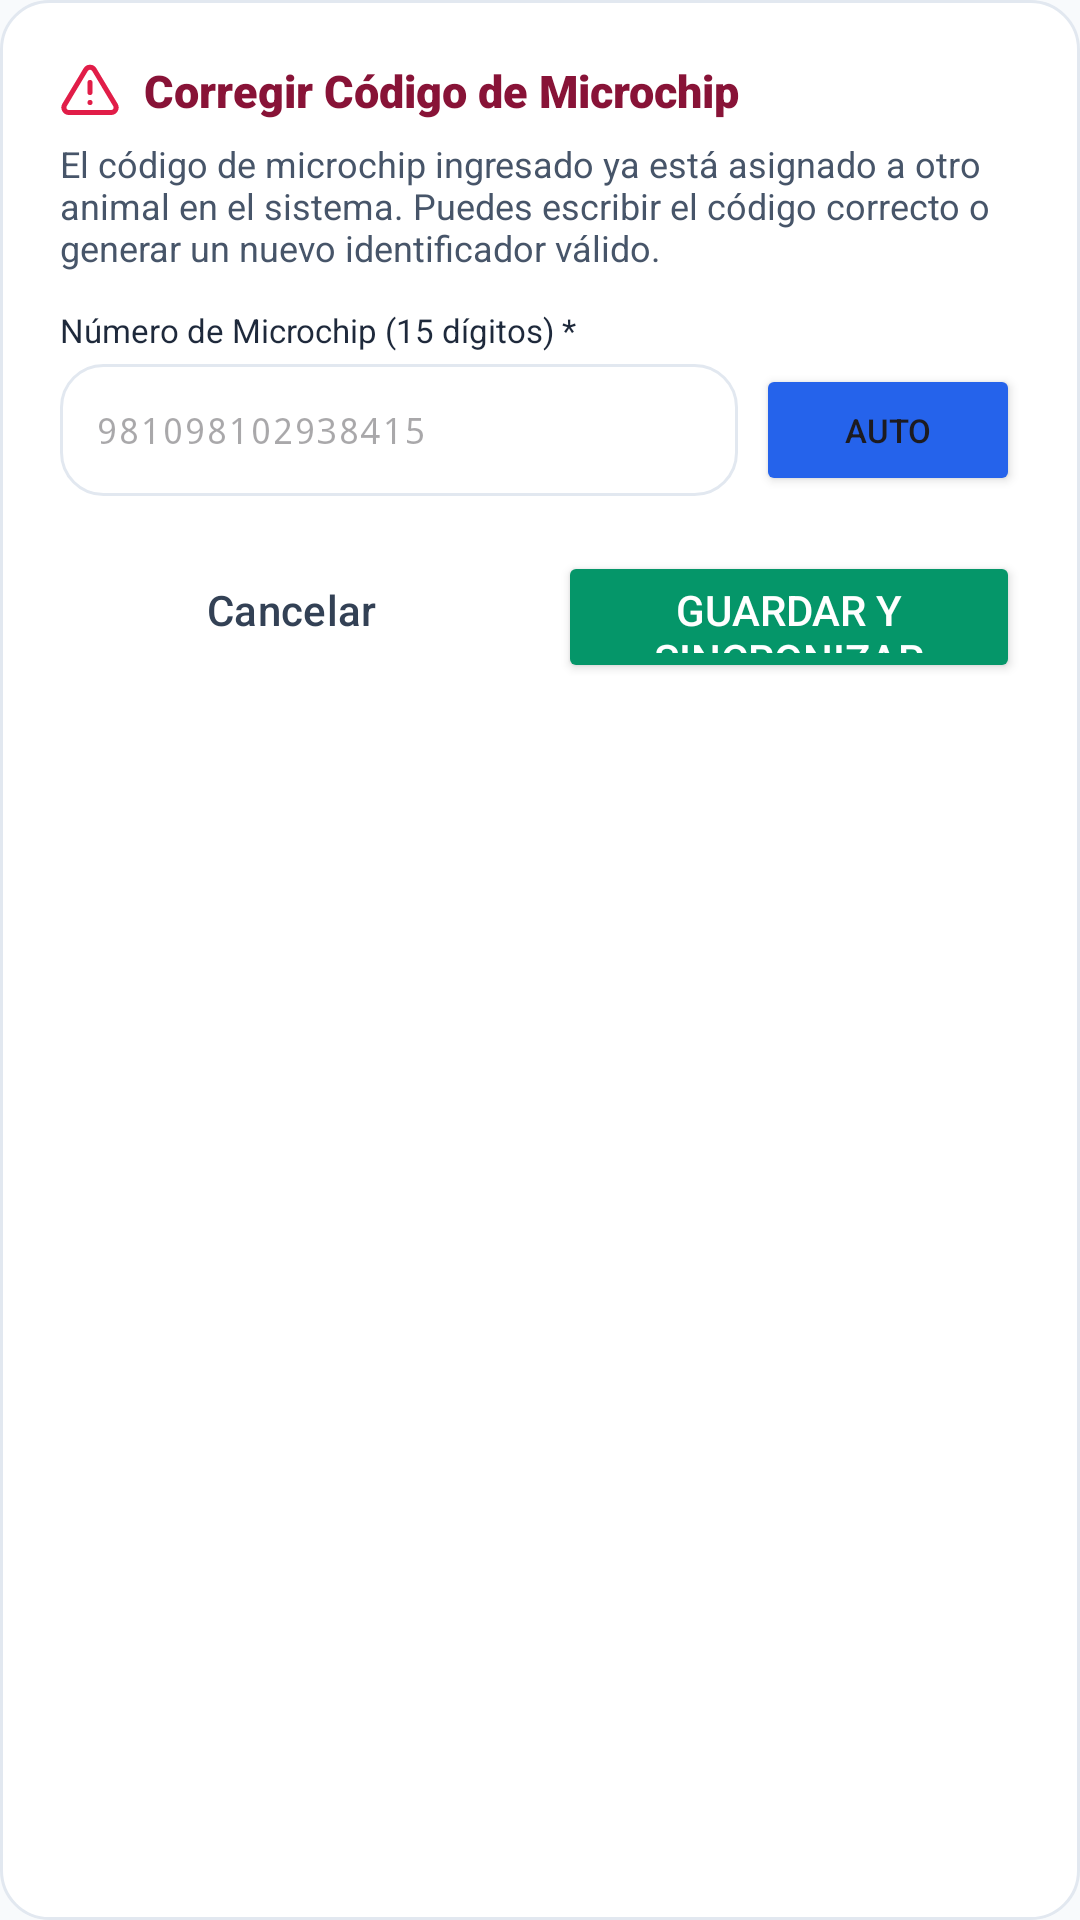

Android layout source for this screen:
<!-- AndroidManifest.xml: application theme Theme.CensoAnimalMunicipal -->
<!-- res/layout/dialog_resolve_conflict.xml -->
<?xml version="1.0" encoding="utf-8"?>

<LinearLayout xmlns:android="http://schemas.android.com/apk/res/android"
    xmlns:app="http://schemas.android.com/apk/res-auto"
    xmlns:tools="http://schemas.android.com/tools"
    android:layout_width="match_parent"
    android:layout_height="wrap_content"
    android:background="@drawable/bg_card_white"
    android:orientation="vertical"
    android:padding="20dp">

    <LinearLayout
        android:layout_width="match_parent"
        android:layout_height="wrap_content"
        android:gravity="center_vertical"
        android:orientation="horizontal">

        <ImageView
            android:layout_width="20dp"
            android:layout_height="20dp"
            android:src="@drawable/ic_alert_triangle"
            app:tint="@color/rose_600" />

        <TextView
            android:layout_width="0dp"
            android:layout_height="wrap_content"
            android:layout_marginStart="8dp"
            android:layout_weight="1"
            android:fontFamily="sans-serif-black"
            android:text="Corregir Código de Microchip"
            android:textColor="@color/rose_900"
            android:textSize="15sp" />
    </LinearLayout>

    <TextView
        android:layout_width="match_parent"
        android:layout_height="wrap_content"
        android:layout_marginTop="6dp"
        android:text="El código de microchip ingresado ya está asignado a otro animal en el sistema. Puedes escribir el código correcto o generar un nuevo identificador válido."
        android:textColor="@color/slate_600"
        android:textSize="12sp" />

    <TextView
        android:layout_width="wrap_content"
        android:layout_height="wrap_content"
        android:layout_marginTop="12dp"
        android:fontFamily="sans-serif-bold"
        android:text="Número de Microchip (15 dígitos) *"
        android:textColor="@color/slate_800"
        android:textSize="11sp" />

    <LinearLayout
        android:layout_width="match_parent"
        android:layout_height="44dp"
        android:layout_marginTop="4dp"
        android:gravity="center_vertical"
        android:orientation="horizontal">

        <EditText
            android:id="@+id/etNewChipCode"
            android:layout_width="0dp"
            android:layout_height="match_parent"
            android:layout_weight="1"
            android:background="@drawable/bg_search_box"
            android:fontFamily="monospace"
            android:hint="981098102938415"
            android:inputType="number"
            android:maxLength="15"
            android:paddingHorizontal="12dp"
            android:textColor="@color/slate_900"
            android:textSize="12sp" />

        <Button
            android:id="@+id/btnGenerateReplacementChip"
            android:layout_width="wrap_content"
            android:layout_height="match_parent"
            android:layout_marginStart="6dp"
            android:backgroundTint="?attr/colorPrimary"
            android:text="Auto"
            android:textSize="11sp" />
    </LinearLayout>

    
    <LinearLayout
        android:layout_width="match_parent"
        android:layout_height="wrap_content"
        android:layout_marginTop="16dp"
        android:orientation="horizontal">

        <Button
            android:id="@+id/btnCancelConflict"
            style="@style/Widget.Material3.Button.OutlinedButton"
            android:layout_width="0dp"
            android:layout_height="44dp"
            android:layout_marginEnd="6dp"
            android:layout_weight="1"
            android:text="Cancelar"
            android:textColor="@color/slate_700" />

        <Button
            android:id="@+id/btnSaveNewChip"
            android:layout_width="0dp"
            android:layout_height="44dp"
            android:layout_marginStart="6dp"
            android:layout_weight="1"
            android:backgroundTint="?attr/colorSecondary"
            android:text="Guardar y Sincronizar"
            android:textColor="?attr/colorOnPrimary" />
    </LinearLayout>

</LinearLayout>
<!-- resources referenced by this layout -->
<resources>
  <color name="rose_600">#E11D48</color>
  <color name="rose_900">#881337</color>
  <color name="slate_600">#475569</color>
  <color name="slate_700">#334155</color>
  <color name="slate_800">#1E293B</color>
  <color name="slate_900">#0F172A</color>
  <!-- drawable bg_card_white (drawable) -->
  <?xml version="1.0" encoding="utf-8"?>
  
  <shape xmlns:android="http://schemas.android.com/apk/res/android"
      android:shape="rectangle">
      <solid android:color="@color/white" />
      <corners android:radius="16dp" />
      <stroke android:width="1dp" android:color="@color/slate_200" />
  </shape>
  <!-- drawable bg_search_box (drawable) -->
  <?xml version="1.0" encoding="utf-8"?>
  
  <shape xmlns:android="http://schemas.android.com/apk/res/android"
      android:shape="rectangle">
      <solid android:color="@color/white" />
      <corners android:radius="14dp" />
      <stroke android:width="1dp" android:color="@color/slate_200" />
  </shape>
  <!-- drawable ic_alert_triangle (drawable) -->
  <vector xmlns:android="http://schemas.android.com/apk/res/android"
      android:width="24dp"
      android:height="24dp"
      android:viewportWidth="24"
      android:viewportHeight="24">
      <path
          android:fillColor="#00000000"
          android:strokeColor="#FF000000"
          android:strokeWidth="2"
          android:strokeLineCap="round"
          android:strokeLineJoin="round"
          android:pathData="M10.29,3.86L1.82,18a2,2 0 0,0 1.71,3h16.94a2,2 0 0,0 1.71,-3L13.71,3.86a2,2 0 0,0 -3.42,0zM12,9v4M12,17h0.01" />
  </vector>
  <style name="Theme.CensoAnimalMunicipal" parent="Theme.Material3.Light.NoActionBar">
          <item name="colorPrimary">@color/blue_600</item>
          <item name="colorPrimaryVariant">@color/blue_700</item>
          <item name="colorOnPrimary">@color/white</item>
          <item name="colorSecondary">@color/emerald_600</item>
          <item name="colorSecondaryVariant">@color/emerald_700</item>
          <item name="colorOnSecondary">@color/white</item>
          <item name="colorSecondaryContainer">@color/blue_100</item>
          <item name="colorOnSecondaryContainer">@color/blue_800</item>
          <item name="android:statusBarColor">@color/blue_700</item>
          <item name="android:windowLightStatusBar">false</item>
          <item name="android:navigationBarColor">@color/white</item>
          <item name="android:windowLightNavigationBar">true</item>
          <item name="android:windowBackground">@color/slate_50</item>
      </style>
  <color name="white">#FFFFFF</color>
  <color name="slate_200">#E2E8F0</color>
  <color name="blue_600">#2563EB</color>
  <color name="blue_700">#1D4ED8</color>
  <color name="emerald_600">#059669</color>
  <color name="emerald_700">#047857</color>
  <color name="blue_100">#DBEAFE</color>
  <color name="blue_800">#1E40AF</color>
  <color name="slate_50">#F8FAFC</color>
</resources>
